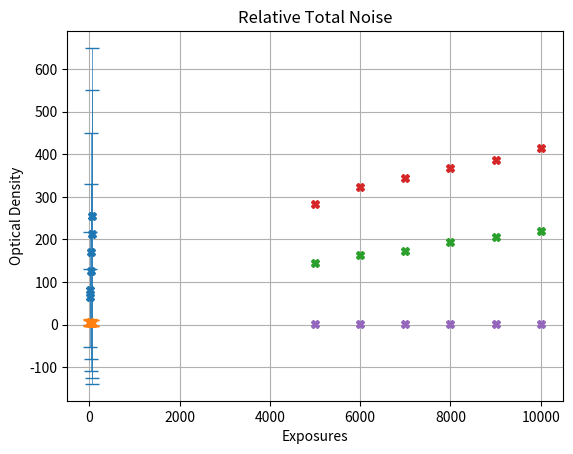

Python code for this plot:
# -*- coding: utf-8 -*-
"""
Created on Mon Feb 20 13:25:26 2023

[redacted]
"""

import numpy as np
import pandas as pd
import matplotlib.pyplot as plt



#%%

exposure_times = (60,50,40,30,20,10)
dark_currents = np.array((255.27, 213.12, 170.44, 125.73, 82.267, 65.313))
dark_currents_errs = np.array((394.05, 337.13, 278.4, 205.26, 134.44, 65.313))
dark_current_time_averaged = dark_currents / exposure_times
dc_error_time_avg = dark_currents_errs / exposure_times



#%%

plt.errorbar(exposure_times, dark_currents, dark_currents_errs, elinewidth = 0.5, capsize = 5, marker = 'X', linewidth = 0)
plt.xlabel('Exposure Time (s)')
plt.ylabel('Intensity (a.u.)')
plt.grid()
plt.title('Dark Current vs Exposure Time')
plt.savefig('Dark Current vs Exposure Time')
plt.show()

#%%

plt.errorbar(exposure_times, dark_current_time_averaged, dc_error_time_avg, elinewidth = 0.5, capsize = 5, marker = 'X', linewidth = 0)
plt.xlabel('Exposure Time (s)')
plt.ylabel('Time Averaged Intensity (a.u.)')
plt.grid()
plt.title('Time Averaged Dark Current vs Exposure Time')
plt.savefig('Time Averaged Dark Current vs Exposure Time')
plt.show()


#%%


number_scans = (10000, 9000, 8000, 7000, 6000, 5000)
instrument_noises = (220.82, 205.92, 193.50, 173.64, 163.72, 144.09)


#%%

plt.plot(number_scans, instrument_noises, marker = 'X', linewidth = 0)
plt.xlabel('Number of Scans')
plt.ylabel('Instrument Noise')
plt.title('Instrument Noise vs Number of Scans')
plt.grid()
plt.savefig('Instrument Noise vs Number of Scans')
plt.show()


#%%

stan_devs_photon_noise = (414.87, 386.55, 367.05, 343.41, 323.04, 283.34)

exposures = (10000, 9000, 8000, 7000, 6000, 5000)

plt.plot(exposures, stan_devs_photon_noise, marker = 'X', linewidth = 0)
plt.grid()
plt.xlabel('Exposures')
plt.ylabel('Standard Deviation')
plt.title('Photon Noise')
plt.savefig('Photon Noise')
plt.show()



#%%

relative_optical_density_noise = (1.2173, 1.4068, 1.3672, 1.3029, 1.4198, 1.0534)


plt.plot(exposures, relative_optical_density_noise, marker = 'X', linewidth = 0)
plt.grid()
plt.xlabel('Exposures')
plt.ylabel('Optical Density')
plt.title('Relative Total Noise')
plt.savefig('Relative Total Noise')
plt.show()

#%%















